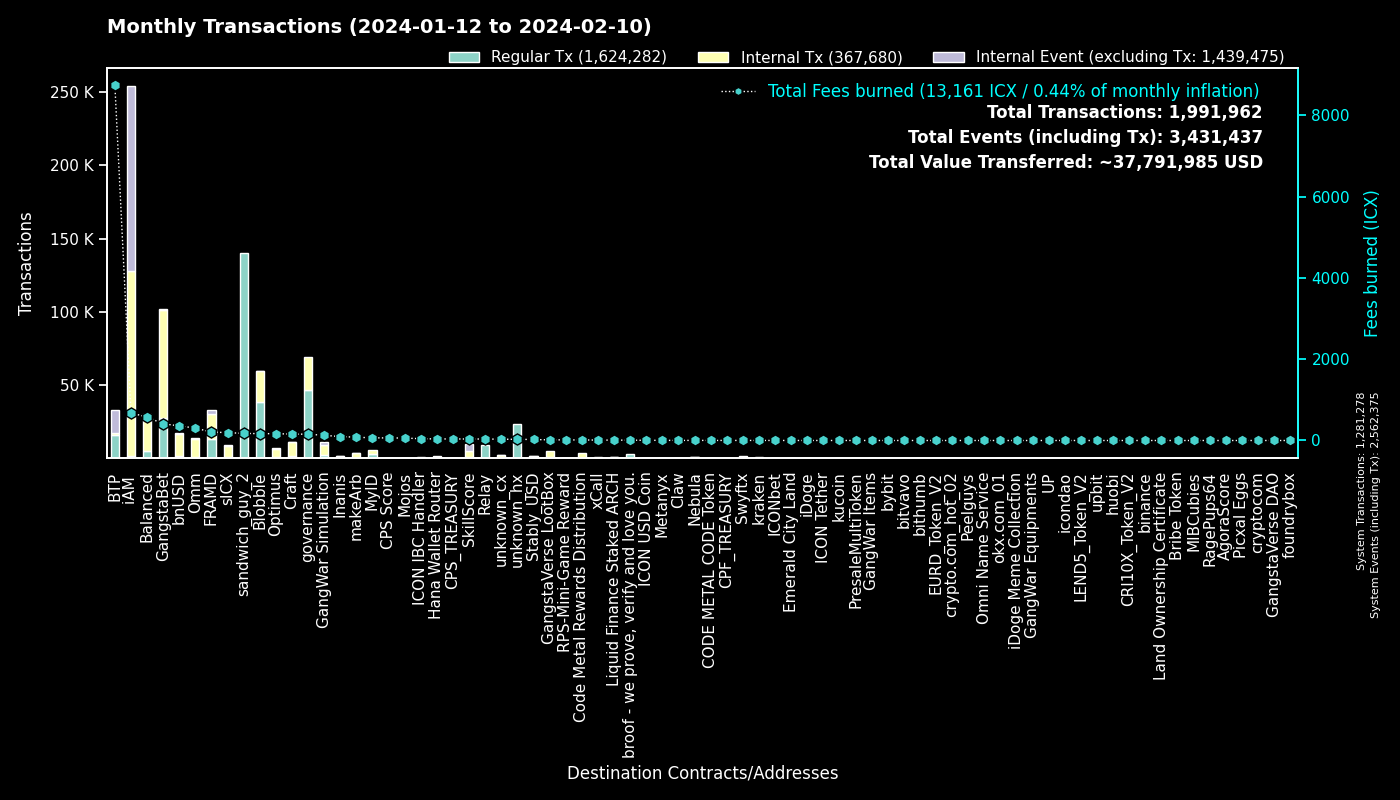

Source data for this figure (header and first rows):
to, Regular Tx, Fees burned, to_def, Internal Tx, Internal Event (excluding Tx), group
0, 1281067, 0.0, System, 211, 1281097, System
hx515dff2d6210e74b0ad595aa02fe6d2ef042b0…, 140392, 175.5, sandwich_guy_2, 0, 0, sandwich_guy_2
cx00000000000000000000000000000000000000…, 46823, 155.5, governance, 22654, 0, governance
cxf14dea1cff7ceb29a46e6d04533a08f84441e4…, 20257, 93.76, Blobble Stake Token, 21105, 34, Blobble
cxf2ca3b655a782f39227934d37ff3b77f9b1ebc…, 18281, 74.33, Blobble, 0, 0, Blobble
cxee7a00755a757e3c519a0616456030e33dc9d4…, 15888, 8695, BTP_2, 0, 15888, BTP
cx28b2ec885b50c8a93da752f2d0467a67127a70…, 13737, 231, CROWN, 31037, 277, GangstaBet
cx2aa9b28a657e3121b75d3d4fe65e569398645d…, 13323, 186, FRAMD Token, 14545, 374, FRAMD
cxca5faa5a71d986a2e84dd7e6f5ff791d29901e…, 8822, 36.02, Relay_4, 0, 0, Relay
cxb6be11a27f21ad82c7475aa215e3635fafd7f1…, 8350, 92.45, gangstabet_game, 34494, 0, GangstaBet
cxe5c2c460364acc5f8c1d5ca925930043d8d9c9…, 4898, 23.1, GangstaBet Crown, 5073, 0, GangstaBet
cx69bcdf1753472c1444188ec3f5188657e30c83…, 2656, 8.143, broof - we prove, verify and love you., 0, 0, broof - we prove, verify and love you.
cx5a0af85407c69945eb318d4ac18e9e84218416…, 2323, 126.9, GangWar Simulation, 6975, 1805, GangWar Simulation
cxba62bb61baf8dd8b6a04633fe33806547785a0…, 1797, 56.1, MyID_3, 1751, 0, MyID
cx88fd7df7ddff82f7cc735c871dc519838cb235…, 1723, 360.2, bnUSD, 14512, 1277, bnUSD
cx14002628a4599380f391f708843044bc93dce2…, 1363, 672, iAM Div, 126159, 126275, iAM
hxb568381d35d3e7a6383200e8a0d30310af20b9…, 1210, 1.512, Swyftx, 0, 0, Swyftx
cx2609b924e33ef00b648a409245c7ea394c4678…, 1187, 193.5, sICX, 7300, 361, sICX
hx68646780e14ee9097085f7280ab137c3633b4b…, 1122, 1.403, kraken_hot, 0, 0, kraken
cx66d4d90f5f113eba575bf793570135f9b10cec…, 1093, 88.71, balanced_loans, 3062, 844, Balanced
cx694e8c9f1a05c8c3719f30d46b97697960e428…, 1015, 9.562, MyID_2, 1015, 0, MyID
cxd17316e24ee40f2ef8ed6f3a497311db1b3520…, 895, 15.42, GangstaVerse LootBox, 4357, 0, GangstaVerse LootBox
cx7ecb16e4c143b95e01d05933c17cb986cfe618…, 683, 114.8, CraftRewards, 5625, 113, Craft
cxa0af3165c08318e988cb30993b3048335b94af…, 646, 31.01, balanced_dex, 1983, 110, Balanced
cx21e94c08c03daee80c25d8ee3ea22a20786ec2…, 580, 161.8, balanced_router, 7399, 395, Balanced
cx2dc662031f3d62bcdba4f63e9bf827767c8475…, 575, 36.7, SkillScore, 4420, 4564, SkillScore
cx10d59e8103ab44635190bd4139dbfd682fa2d0…, 563, 27.27, balanced_rewards, 1024, 648, Balanced
cxf61cd5a45dc9f91c15aa65831a30a90d59a096…, 546, 110.1, balanced_baln, 3484, 632, Balanced
hxd06592b21ca9be0d6a357637efca308fe7190d…, 535, 0.6688, unknown_hx, 0, 0, unknown_hx
cx9c4698411c6d9a780f605685153431dcda0460…, 465, 5.755, Auction, 2087, 15, Craft
cxcb455f26a2c01c686fa7f30e1e3661642dd53c…, 401, 99.81, omm_lending, 7208, 0, Omm
cx28497aef34ec44ad2be9249daddfbe34b54f30…, 391, 6.408, Balanced Bribe, 389, 0, Balanced
cxe971c0a92c58db502e4a224efc6ba311eb1c17…, 389, 91.27, Inanis Treasury, 1135, 123, Inanis
cx1a29259a59f463a67bb2ef84398b30ca56b583…, 366, 116.6, omm_token, 4415, 264, Omm
cxaa99a164586883eed0322d62a31946dfa9491f…, 353, 52.54, optimus_rewards, 1048, 55, Optimus
cx44250a12074799e26fdeee75648ae47e2cc842…, 326, 47.45, balanced_governance, 3, 0, Balanced
cx203d9cd2a669be67177e997b8948ce2c35caff…, 326, 67.94, balanced_dividends, 4099, 117, Balanced
cx334db6519871cb2bfd154cec0905ced4ea142d…, 291, 1.15, unknown_cx, 0, 0, unknown_cx
hxbb984f278abd66ae2155edbd91f8c87ce98411…, 281, 0.3513, kucoin, 0, 0, kucoin
cx2e6d0fc0eca04965d06038c8406093337f085f…, 276, 36.46, Craft, 1790, 77, Craft
cxe65f3286902be43e00a5013cb1dc300ec8e51f…, 266, 80.4, makeArb, 3118, 42, makeArb
cx6139a27c15f1653471ffba0b4b88dc15de7e32…, 265, 62, gangstabet_token, 3145, 258, GangstaBet
cx622bbab73698f37dbef53955fd3decffeb0b0c…, 245, 43.38, ICON IBC Handler, 81, 369, ICON IBC Handler
cx7b1843b7ef5368a080ccf59c0a9d1bdec474f9…, 240, 16.19, optimus_dividends, 2334, 0, Optimus
hx6b91c8dea3114de74ecfa85908b875778c2b59…, 192, 0.24, bybit, 0, 0, bybit
hx3b7ec435da0ce79d6f61091dea59c6b7e985ed…, 190, 0.2375, unknown_hx, 0, 0, unknown_hx
hxa390d24fdcba68515b492ffc553192802706a1…, 184, 0.23, bitvavo_hot, 0, 0, bitvavo
cx85954d0dae92b63bf5cba03a59ca4ffe687bad…, 180, 1.194, NebulaMultiToken, 226, 1, Nebula
cx43e2eec79eb76293c298f2b17aec06097be606…, 142, 25.99, balanced_staking, 391, 8, Balanced
cx30f18d26f45d990112a4cd4825c0b79af73aac…, 140, 22.27, Yetis, 2334, 2303, FRAMD
hx6d14b2b77a9e73c5d5804d43c7e3c3416648ae…, 136, 0.17, bithumb_03, 0, 0, bithumb
hx133323c2e990994816b548a9e7eb080a5eac80…, 136, 0.17, unknown_hx, 0, 0, unknown_hx
hxc46443a39219632e18a74890d2368c003163e8…, 129, 0.1613, unknown_hx, 0, 0, unknown_hx
cxc83f6eaf7e123f656657ebac3b09bc7a38e323…, 120, 12.73, Code Metal Rewards Distribution, 3363, 0, Code Metal Rewards Distribution
cx8190de91c8831f382dcabdbc87968448380c48…, 115, 2.356, Omm Governance Manager, 115, 1, Omm
cx9f4ab72f854d3ccdc59aa6f2c3e2215dd62e87…, 114, 62.35, CPS Score, 252, 21, CPS Score
hx294c5d0699615fc8d92abfe464a2601612d11b…, 110, 0.1375, crypto.com_hot_02, 0, 0, crypto.com_hot_02
cxbb2871f468a3008f80b08fdde5b8b951583acf…, 107, 24.62, Stably_USD, 1334, 67, Stably_USD
cx785d504f44b5d2c8dac04c5a1ecd75f18ee57d…, 101, 12.48, Finance Token, 458, 42, Optimus
hxd3f4224ffb2cfd354f8db2eef39e12aadb7a4e…, 98, 0.1225, unknown_hx, 0, 0, unknown_hx
... 4,195 more rows
